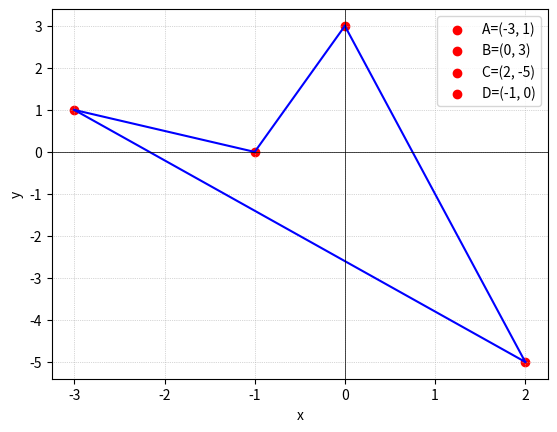

Recreate this plot in Python.
import numpy as np
import matplotlib.pyplot as plt
A = np.array([-3, 1])
B = np.array([0, 3])
C = np.array([2, -5])
D = np.array([-1, 0])

def plot_pic():
    plt.plot([A[0], D[0]], [A[1], D[1]], color='b')
    plt.plot([B[0], C[0]], [B[1], C[1]], color='b')
    plt.plot([C[0], A[0]], [C[1], A[1]], color='b')
    plt.plot([D[0], B[0]], [D[1], B[1]], color='b')
    plt.scatter(A[0], A[1], color='red', label='A=(-3, 1)', alpha=1)
    plt.scatter(B[0], B[1], color='red', label='B=(0, 3)', alpha=1)
    plt.scatter(C[0], C[1], color='red', label='C=(2, -5)', alpha=1)
    plt.scatter(D[0], D[1], color='red', label='D=(-1, 0)', alpha=1)
    dA = np.array([0.2, 0.15])
    dB = np.array([-0.4, -0.1])
    dC = np.array([-0.7, 0.1])
    dD = np.array([0.4, 0.1])
    plt.xlabel('x')
    plt.ylabel('y')
    plt.legend()
    plt.axhline(0, color='black',linewidth=0.5)
    plt.axvline(0, color='black',linewidth=0.5)
    plt.grid(True, linewidth=0.5, linestyle='dotted')
    plt.show()


plot_pic()
# Вычисление площади четырехугольника ABCD
S = 0.5 * np.abs(np.cross(B - A, D - C))
print("Площадь четырехугольника ABCD:", S)
